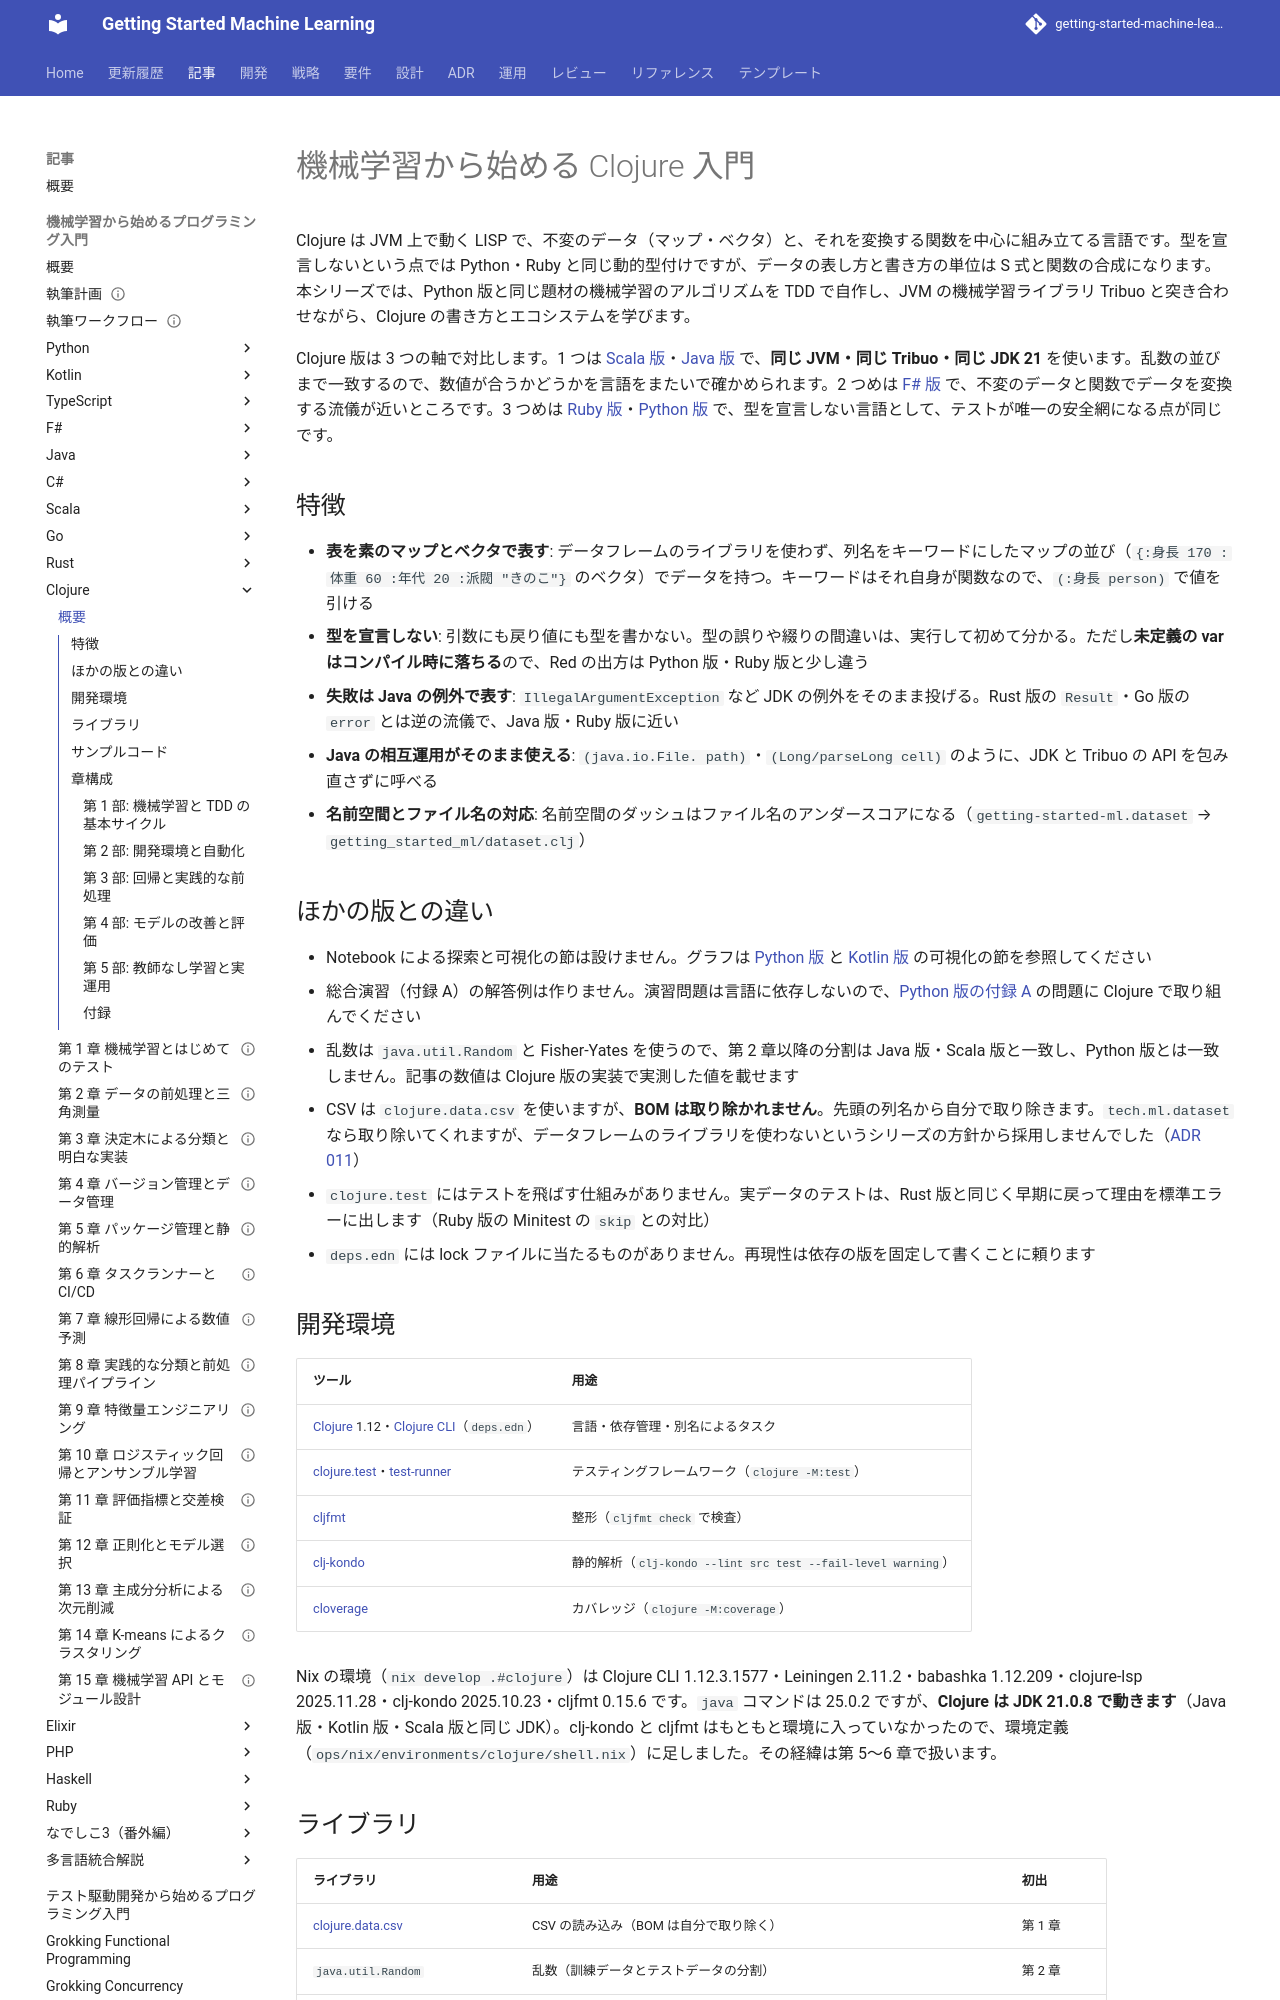

repository: k2works/getting-started-machine-learning · page: article/getting-start-ml/clojure/index.html · generator: mkdocs

# 機械学習から始める Clojure 入門

Clojure は JVM 上で動く LISP で、不変のデータ（マップ・ベクタ）と、それを変換する関数を中心に組み立てる言語です。型を宣言しないという点では Python・Ruby と同じ動的型付けですが、データの表し方と書き方の単位は S 式と関数の合成になります。本シリーズでは、Python 版と同じ題材の機械学習のアルゴリズムを TDD で自作し、JVM の機械学習ライブラリ Tribuo と突き合わせながら、Clojure の書き方とエコシステムを学びます。

Clojure 版は 3 つの軸で対比します。1 つは [Scala 版](../scala/index.md)・[Java 版](../java/index.md) で、**同じ JVM・同じ Tribuo・同じ JDK 21** を使います。乱数の並びまで一致するので、数値が合うかどうかを言語をまたいで確かめられます。2 つめは [F# 版](../fsharp/index.md) で、不変のデータと関数でデータを変換する流儀が近いところです。3 つめは [Ruby 版](../ruby/index.md)・[Python 版](../python/index.md) で、型を宣言しない言語として、テストが唯一の安全網になる点が同じです。

## 特徴

- **表を素のマップとベクタで表す**: データフレームのライブラリを使わず、列名をキーワードにしたマップの並び（`{:身長 170 :体重 60 :年代 20 :派閥 "きのこ"}` のベクタ）でデータを持つ。キーワードはそれ自身が関数なので、`(:身長 person)` で値を引ける
- **型を宣言しない**: 引数にも戻り値にも型を書かない。型の誤りや綴りの間違いは、実行して初めて分かる。ただし**未定義の var はコンパイル時に落ちる**ので、Red の出方は Python 版・Ruby 版と少し違う
- **失敗は Java の例外で表す**: `IllegalArgumentException` など JDK の例外をそのまま投げる。Rust 版の `Result`・Go 版の `error` とは逆の流儀で、Java 版・Ruby 版に近い
- **Java の相互運用がそのまま使える**: `(java.io.File. path)`・`(Long/parseLong cell)` のように、JDK と Tribuo の API を包み直さずに呼べる
- **名前空間とファイル名の対応**: 名前空間のダッシュはファイル名のアンダースコアになる（`getting-started-ml.dataset` → `getting_started_ml/dataset.clj`）

## ほかの版との違い

- Notebook による探索と可視化の節は設けません。グラフは [Python 版](../python/index.md) と [Kotlin 版](../kotlin/index.md) の可視化の節を参照してください
- 総合演習（付録 A）の解答例は作りません。演習問題は言語に依存しないので、[Python 版の付録 A](../python/appendix-a-bank-exercise.md) の問題に Clojure で取り組んでください
- 乱数は `java.util.Random` と Fisher-Yates を使うので、第 2 章以降の分割は Java 版・Scala 版と一致し、Python 版とは一致しません。記事の数値は Clojure 版の実装で実測した値を載せます
- CSV は `clojure.data.csv` を使いますが、**BOM は取り除かれません**。先頭の列名から自分で取り除きます。`tech.ml.dataset` なら取り除いてくれますが、データフレームのライブラリを使わないというシリーズの方針から採用しませんでした（[ADR 011](../../../adr/011-clojure-ml-libraries.md)）
- `clojure.test` にはテストを飛ばす仕組みがありません。実データのテストは、Rust 版と同じく早期に戻って理由を標準エラーに出します（Ruby 版の Minitest の `skip` との対比）
- `deps.edn` には lock ファイルに当たるものがありません。再現性は依存の版を固定して書くことに頼ります
